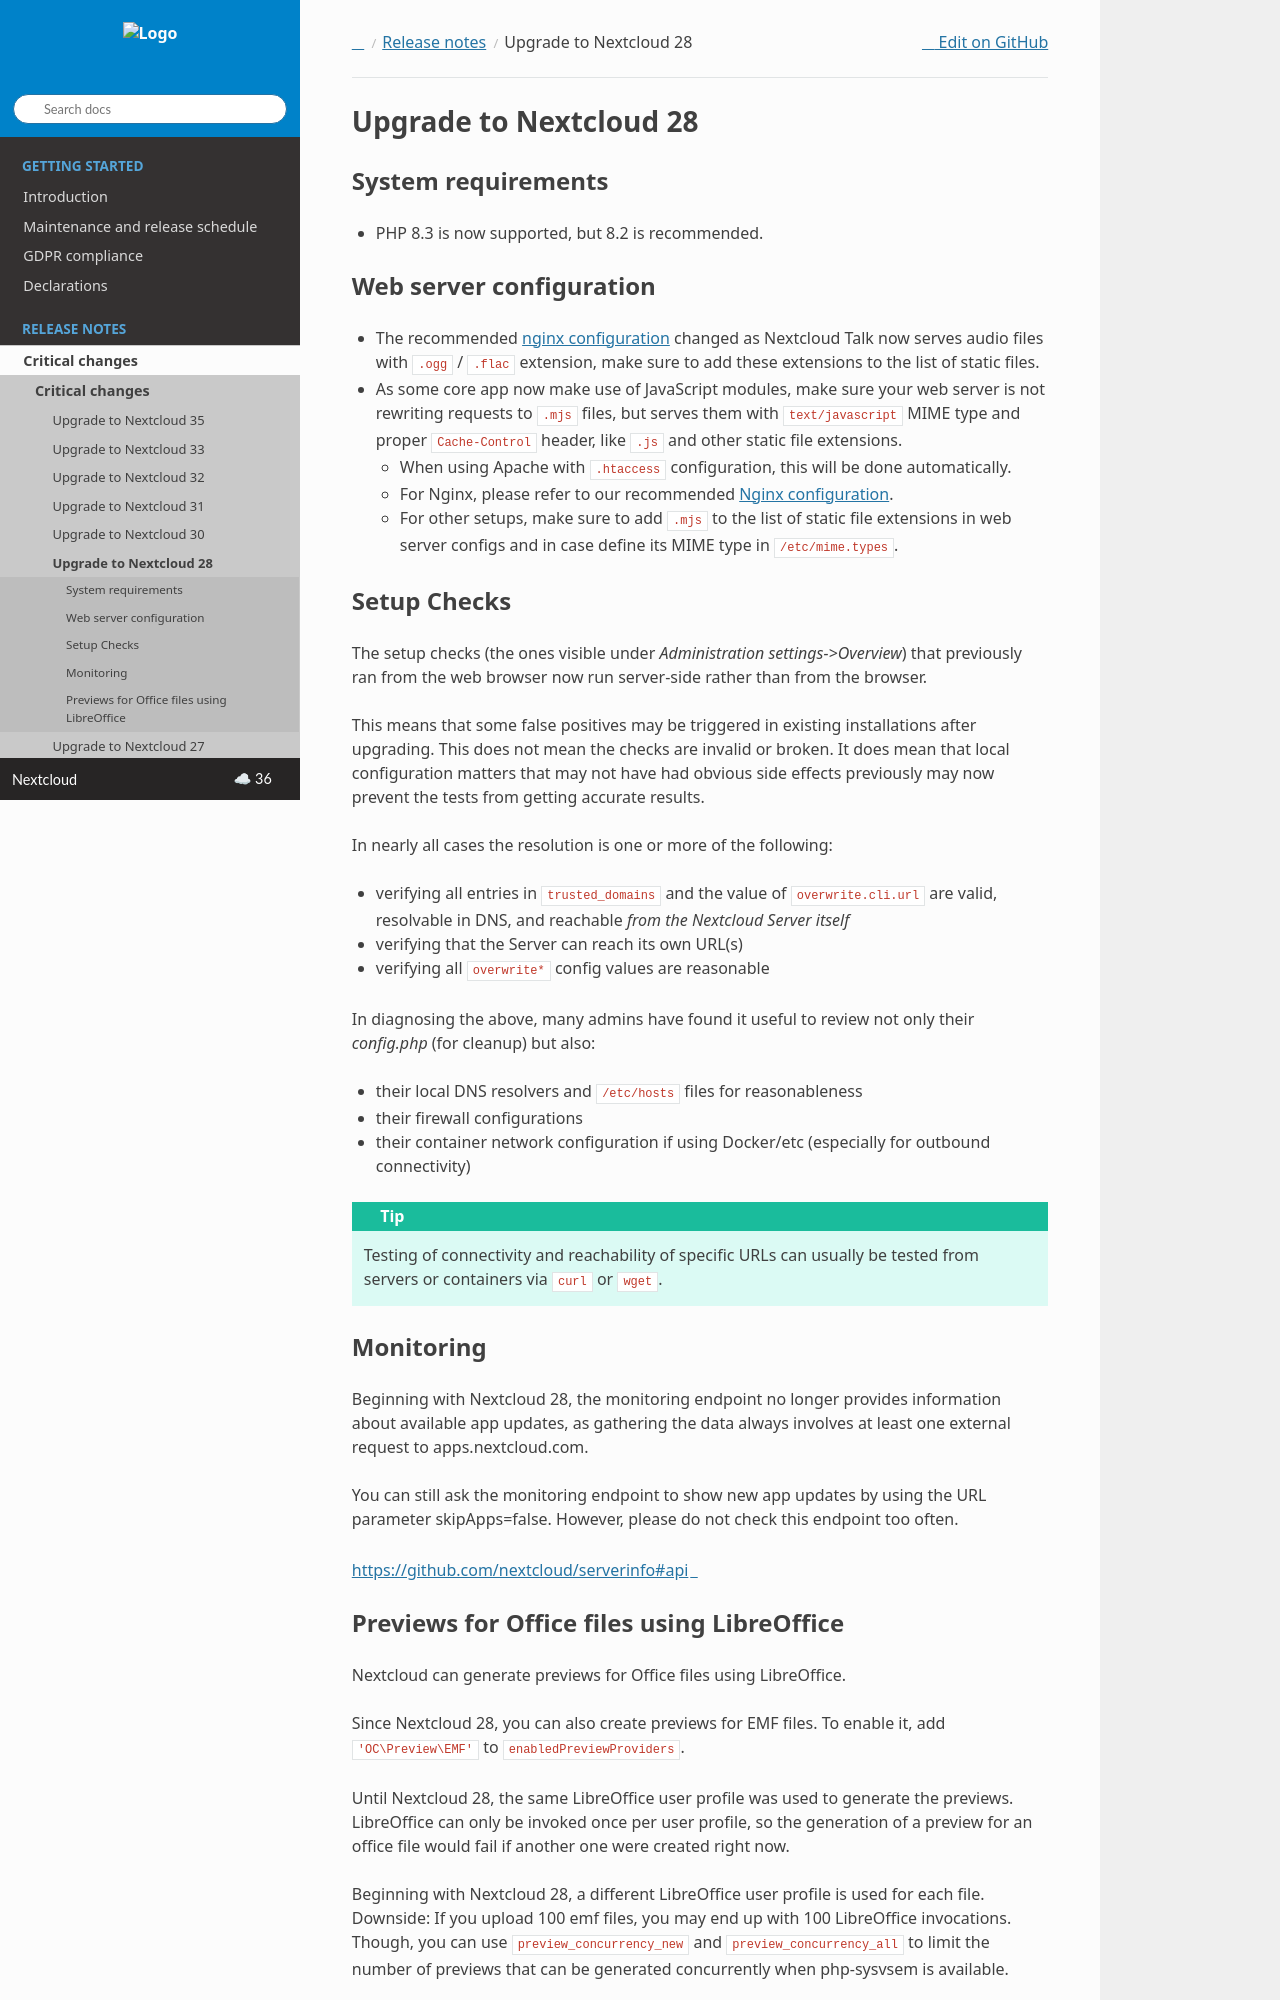

repository: nextcloud/documentation · page: server/latest/admin_manual/release_notes/upgrade_to_28.html · generator: sphinx

=======================
Upgrade to Nextcloud 28
=======================

System requirements
-------------------

* PHP 8.3 is now supported, but 8.2 is recommended.


Web server configuration
------------------------

* The recommended :ref:`nginx configuration<nginx-config>` changed as Nextcloud Talk now serves audio files with ``.ogg`` / ``.flac`` extension, make sure to add these extensions to the list of static files.
* As some core app now make use of JavaScript modules, make sure your web server is not rewriting requests to ``.mjs`` files, but serves them with ``text/javascript`` MIME type and proper ``Cache-Control`` header, like ``.js`` and other static file extensions.

  * When using Apache with ``.htaccess`` configuration, this will be done automatically.
  * For Nginx, please refer to our recommended :ref:`Nginx configuration<nginx-config>`.
  * For other setups, make sure to add ``.mjs`` to the list of static file extensions in web server configs and in case define its MIME type in ``/etc/mime.types``.

Setup Checks
------------

The setup checks (the ones visible under *Administration settings->Overview*) that previously ran from the web browser now run server-side rather than from the browser.

This means that some false positives may be triggered in existing installations after upgrading. This does not mean the checks are invalid or broken. It does mean that local configuration matters that may not have had obvious side effects previously may now prevent the tests from getting accurate results.

In nearly all cases the resolution is one or more of the following:

- verifying all entries in ``trusted_domains`` and the value of ``overwrite.cli.url`` are valid, resolvable in DNS, and reachable *from the Nextcloud Server itself*
- verifying that the Server can reach its own URL(s)
- verifying all ``overwrite*`` config values are reasonable

In diagnosing the above, many admins have found it useful to review not only their `config.php` (for cleanup) but also:

- their local DNS resolvers and ``/etc/hosts`` files for reasonableness
- their firewall configurations
- their container network configuration if using Docker/etc (especially for outbound connectivity)

.. tip:: Testing of connectivity and reachability of specific URLs can usually be tested from servers or containers via ``curl`` or ``wget``.

Monitoring
----------

Beginning with Nextcloud 28, the monitoring endpoint no longer provides information about available app updates, as gathering the data always involves at least one external request to apps.nextcloud.com.

You can still ask the monitoring endpoint to show new app updates by using the URL parameter skipApps=false. However, please do not check this endpoint too often.

https://github.com/nextcloud/serverinfo#api
